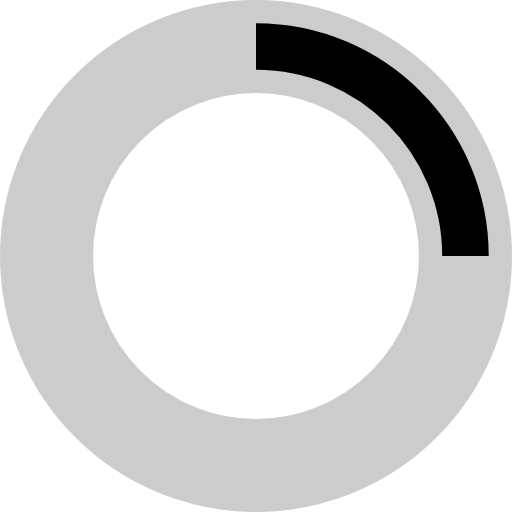
t = 0.00 s
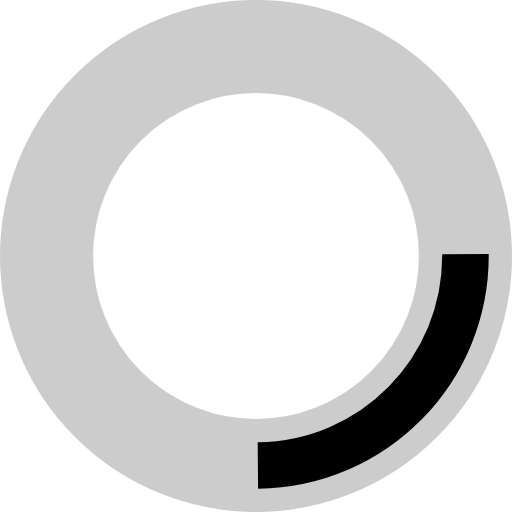
t = 0.09 s
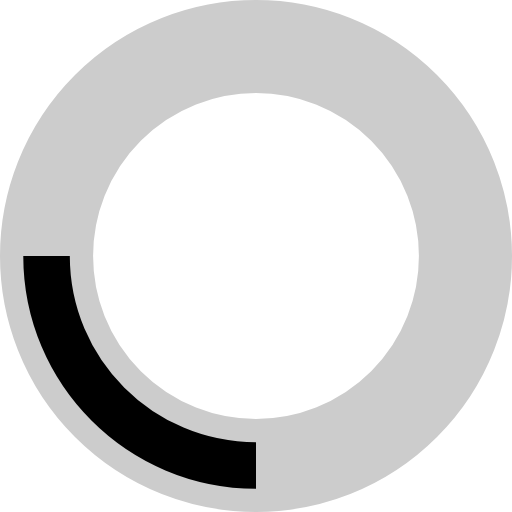
t = 0.18 s
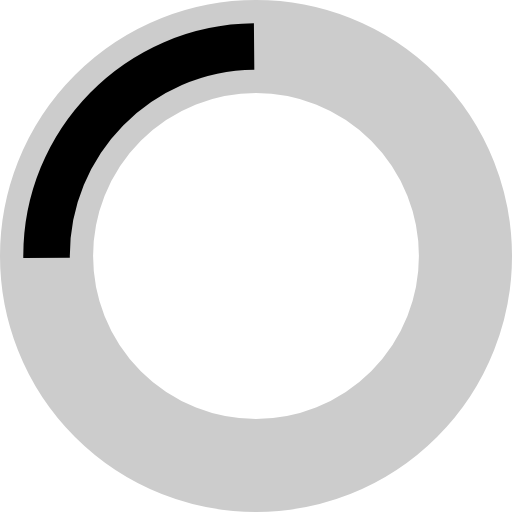
t = 0.26 s

The animated SVG that drew these frames (rendered in a browser with its animation timeline set to each time). Animation: 1 SMIL element (animateTransform=1); one cycle of 0.35 s, repeats indefinitely.

<?xml version="1.0" encoding="UTF-8"?>
<!-- KhulnaSoft LtdRL, CC0 -->
<svg width="22px" height="22px" viewBox="0 0 22 22" version="1.1" xmlns="http://www.w3.org/2000/svg" xmlns:xlink="http://www.w3.org/1999/xlink">
<g stroke="none" fill="none" >
    <g id="loading_white" transform="translate(2, 2)" stroke-width="4">
        <circle id="Oval" stroke="#CCC" cx="9" cy="9" r="9"/>
    </g>
    <g id="loading_white" transform="translate(2, 2)" stroke-width="2">
        <path d="M18,9 C18,4.03 13.97,0 9,0" id="Shape" stroke="#000">
            <animateTransform attributeName="transform" type="rotate"
                              from="0 9 9" to="360 9 9" dur="0.35s" repeatCount="indefinite"/>
        </path>
    </g>
</g>
</svg>